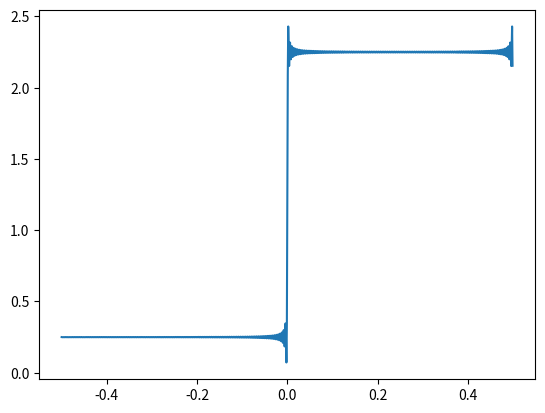

This chart was generated by the following Python code:
import math
import matplotlib.pyplot as plt


class fourier:
    def __init__(self, interval = [0,1], precision = 10000, decimals = 5, mode = "point by point"):
        self.data_y = []
        self.data_x = []
        self.serie_sin = []
        self.serie_cos = []
        self.mode = mode
        self.precision = precision
        self.interval = interval
        self.decimals = decimals

    
    def set_decimals(self, decimals):
        self.decimals = decimals

    def set_interval(self, interval):
        self.interval = interval

    def set_data(self, data):
        self.data_y = data[1]
        self.data_x = data[0]

    def set_precision(self, precision):
        self.precision = precision
    
    def set_mode(self, mode):
        if mode == "point by point" or mode == "function":
            self.mode = mode
    
    def function(self,x):
        if self.mode == "function":
            if x<0:
                return 0
            else:
                return 1

        
        if self.mode == "point by point":
            x_min = max(self.data_x)
            approx_x_index = 0
            for temp_x_index in range(len(self.data_x)):
                if abs(x-self.data_x[temp_x_index]) < x_min and x >= self.data_x[temp_x_index]:
                    x_min = abs(x-self.data_x[temp_x_index])
                    approx_x_index = temp_x_index
            if self.data_x[approx_x_index] == x:
                return self.data_y[approx_x_index]

            
            return (((self.data_y[approx_x_index+1]-self.data_y[approx_x_index])*(x-self.data_x[approx_x_index]))/(self.data_x[approx_x_index+1]-self.data_x[approx_x_index])+self.data_y[approx_x_index])
            

            
            return approx_x
    
    def average_value(self,type = "null",n = 1):
        sum_integral = 0
        sub_interval_size = (self.interval[1]-self.interval[0])/self.precision
        progress = min(self.interval)
        
        if type == "null":
            while progress < max(self.interval):
                sum_integral += self.function(progress)*sub_interval_size
                progress += sub_interval_size
        
        if type == "cos":
            while progress < max(self.interval):
                sum_integral += self.function(progress)*sub_interval_size*math.cos((n*math.pi*progress)/2)
                progress += sub_interval_size
        if type == "sin":
            while progress < max(self.interval):
                sum_integral += self.function(progress)*sub_interval_size*math.sin((n*math.pi*progress)/2)
                progress += sub_interval_size
        
        
        return round(sum_integral/(self.interval[1]-self.interval[0]),self.decimals)
        
    
    def calculate_serie(self, n):

        self.a0 = self.average_value()/(self.interval[1]-self.interval[0])
        self.an = [self.average_value("cos",i+1) for i in range(n)]
        self.bn = [self.average_value("sin",i+1) for i in range(n)]

    def calculate_function(self):
        interval = self.interval
        precision = 1000
        x_axe = []
        y_axe = []
        print(interval[0])
        
        
        for i in range(int((interval[1]-interval[0])*precision)):
            x_axe += [(i)/precision+interval[0]]
            temp_y = 0
            for n in range(len(self.an)):
                temp_y += self.an[n]*math.cos((math.pi*(n+1)*x_axe[-1])/2) + self.bn[n]*math.sin((math.pi*(n+1)*x_axe[-1])/2)
            y_axe += [temp_y]
        
        self.x_axe = x_axe
        self.y_axe = y_axe

    def plot(self, ref_curve = False):
        interval = self.interval
        y_axe2 = []
        
        for i in self.y_axe:
            y_axe2 += [i+self.a0]
        
        if ref_curve:
            y_axe3 = [self.function(i) for i in self.x_axe]
            plt.plot(self.x_axe,y_axe3)

        plt.plot(self.x_axe,y_axe2)

        
        plt.show()
    

# f = fourier()
# f.set_interval([-1,1])
# f.set_mode("point by point")
# f.set_data([[-1,-0.8,-0.5,-0.3,0.2,1],[1,2,4,-4,2,0]])
# f.calculate_serie(50)
# f.calculate_function()
# f.plot(False)


f2 = fourier()
f2.set_interval([-0.5,0.5])
f2.set_mode("function")
f2.calculate_serie(1000)
f2.calculate_function()
f2.plot(False)

